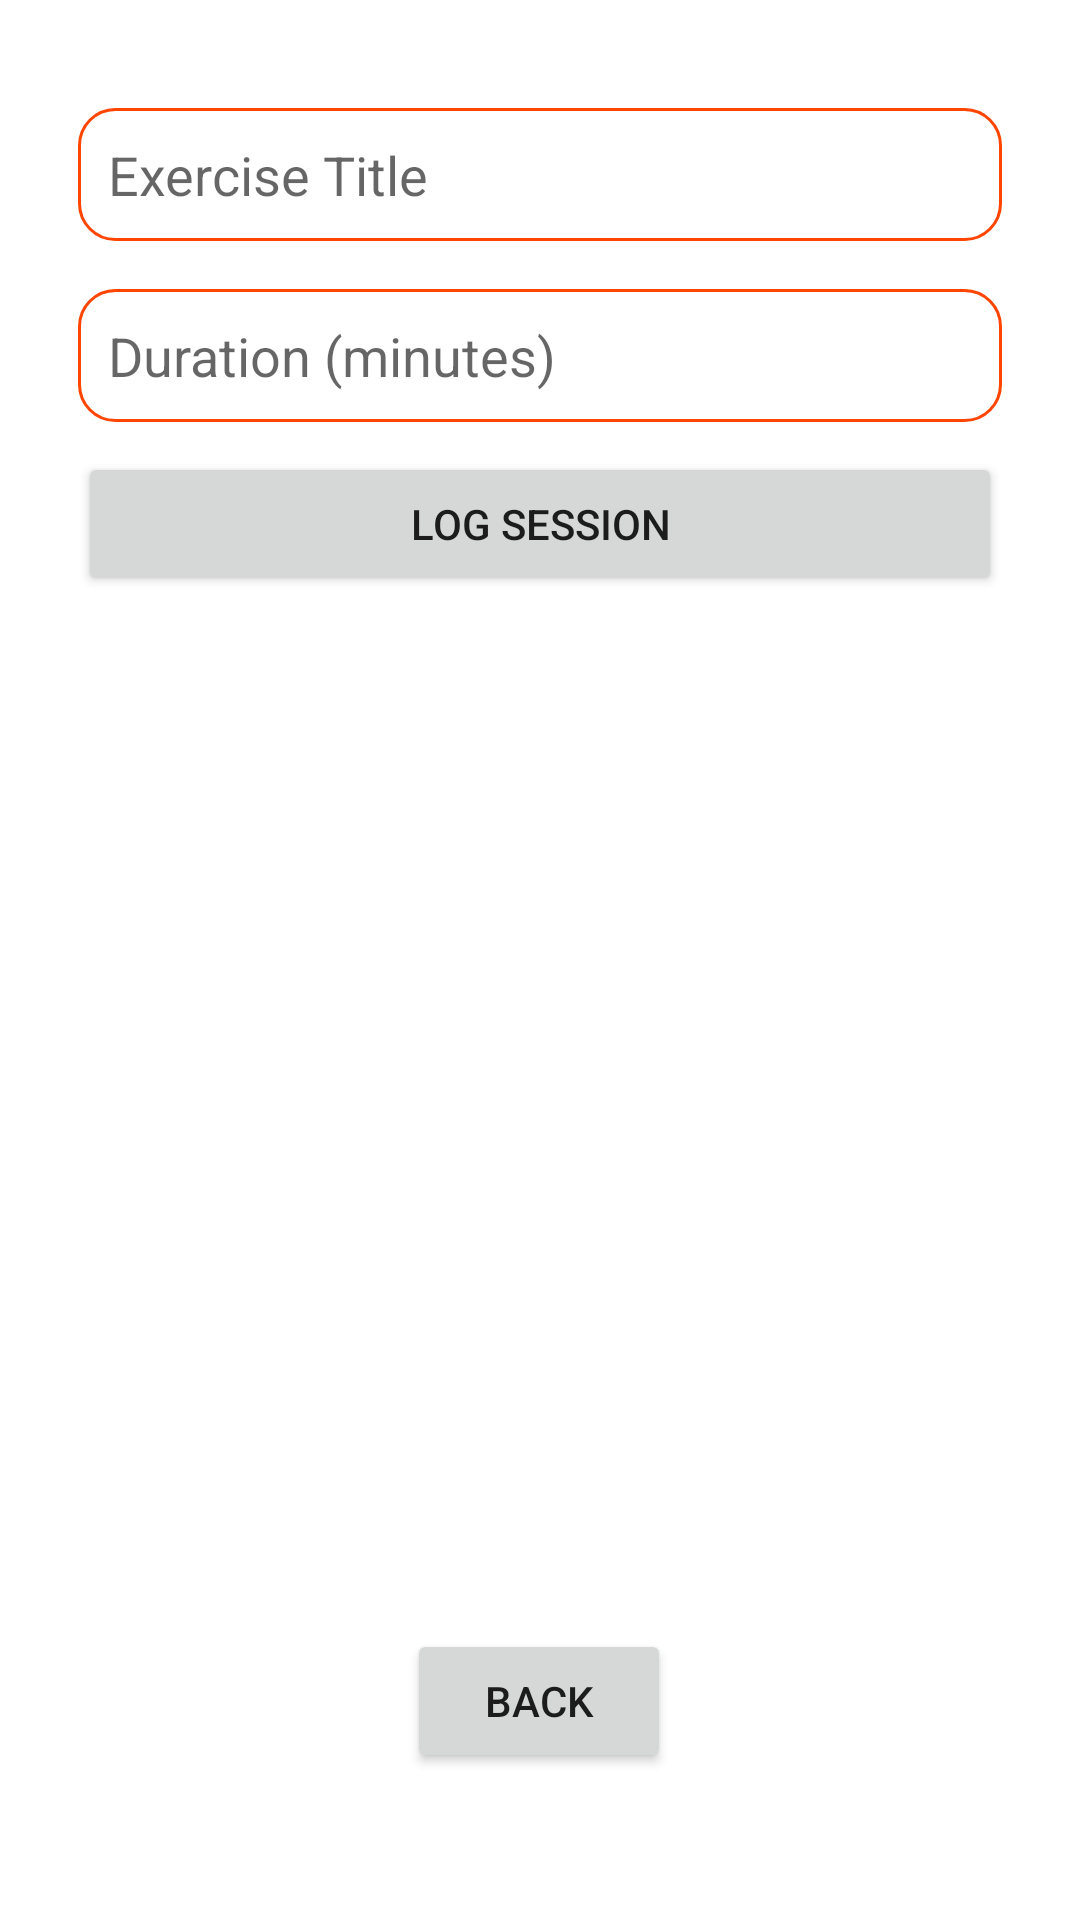

Reconstruct the res/layout file that produces this screen, plus the resources it refers to.
<!-- AndroidManifest.xml: application theme Theme.FitTrack -->
<!-- res/layout/activity_log_session.xml -->
<?xml version="1.0" encoding="utf-8"?>
<androidx.constraintlayout.widget.ConstraintLayout xmlns:android="http://schemas.android.com/apk/res/android"
    xmlns:app="http://schemas.android.com/apk/res-auto"
    android:layout_width="match_parent"
    android:layout_height="match_parent"
    android:padding="16dp"
    android:fitsSystemWindows="true">

    <EditText
        android:id="@+id/editTextTitle"
        android:layout_width="0dp"
        android:layout_height="wrap_content"
        android:hint="Exercise Title"
        android:background="@drawable/rounded_textbox"
        android:padding="10dp"
        android:layout_marginTop="20dp"
        android:layout_marginLeft="10dp"
        android:layout_marginRight="10dp"
        app:layout_constraintTop_toTopOf="parent"
        app:layout_constraintStart_toStartOf="parent"
        app:layout_constraintEnd_toEndOf="parent" />

    <EditText
        android:id="@+id/editTextDuration"
        android:layout_width="0dp"
        android:layout_height="wrap_content"
        android:hint="Duration (minutes)"
        android:inputType="number"
        android:background="@drawable/rounded_textbox"
        android:padding="10dp"
        android:layout_marginLeft="10dp"
        android:layout_marginRight="10dp"
        app:layout_constraintTop_toBottomOf="@id/editTextTitle"
        app:layout_constraintStart_toStartOf="parent"
        app:layout_constraintEnd_toEndOf="parent"
        android:layout_marginTop="16dp" />

    <Button
        android:id="@+id/buttonSubmit"
        android:layout_width="0dp"
        android:layout_height="wrap_content"
        android:text="Log Session"
        android:layout_margin="10dp"
        app:layout_constraintTop_toBottomOf="@id/editTextDuration"
        app:layout_constraintStart_toStartOf="parent"
        app:layout_constraintEnd_toEndOf="parent"
        android:layout_marginTop="16dp" />

    <androidx.recyclerview.widget.RecyclerView
        android:id="@+id/recyclerViewSessions"
        android:layout_width="0dp"
        android:layout_height="0dp"
        app:layout_constraintTop_toBottomOf="@id/buttonSubmit"
        app:layout_constraintBottom_toTopOf="@id/buttonBack"
        app:layout_constraintStart_toStartOf="parent"
        app:layout_constraintEnd_toEndOf="parent"
        android:layout_marginTop="16dp" />


    <Button
        android:id="@+id/buttonBack"
        android:layout_width="wrap_content"
        android:layout_height="wrap_content"
        android:text="Back"
        app:layout_constraintBottom_toBottomOf="parent"
        app:layout_constraintEnd_toEndOf="parent"
        app:layout_constraintHorizontal_bias="0.498"
        app:layout_constraintStart_toStartOf="parent"
        app:layout_constraintTop_toBottomOf="@+id/editTextDuration"
        app:layout_constraintVertical_bias="0.924" />
</androidx.constraintlayout.widget.ConstraintLayout>
<!-- resources referenced by this layout -->
<resources>
  <!-- drawable rounded_textbox (drawable) -->
  <?xml version="1.0" encoding="utf-8"?>
      <shape xmlns:android="http://schemas.android.com/apk/res/android"
          android:shape="rectangle">
          <solid android:color="#FFFFFF" />
          <corners android:radius="12dp" />
          <stroke android:width="1dp" android:color="#FF4500" />
      </shape>
  <style name="Theme.FitTrack" parent="Theme.MaterialComponents.DayNight.NoActionBar">
          
          <item name="colorPrimary">@color/orangered</item>
          <item name="colorPrimaryVariant">@color/orangered</item>
          <item name="colorOnPrimary">@color/white</item>
          
          <item name="colorSecondary">@color/orangered</item>
          <item name="colorSecondaryVariant">@color/orangered</item>
          <item name="colorOnSecondary">@color/black</item>
          
          <item name="android:statusBarColor">?attr/colorPrimaryVariant</item>
      </style>
  <color name="orangered">#FF4500</color>
  <color name="white">#FFFFFFFF</color>
  <color name="black">#FF000000</color>
</resources>
